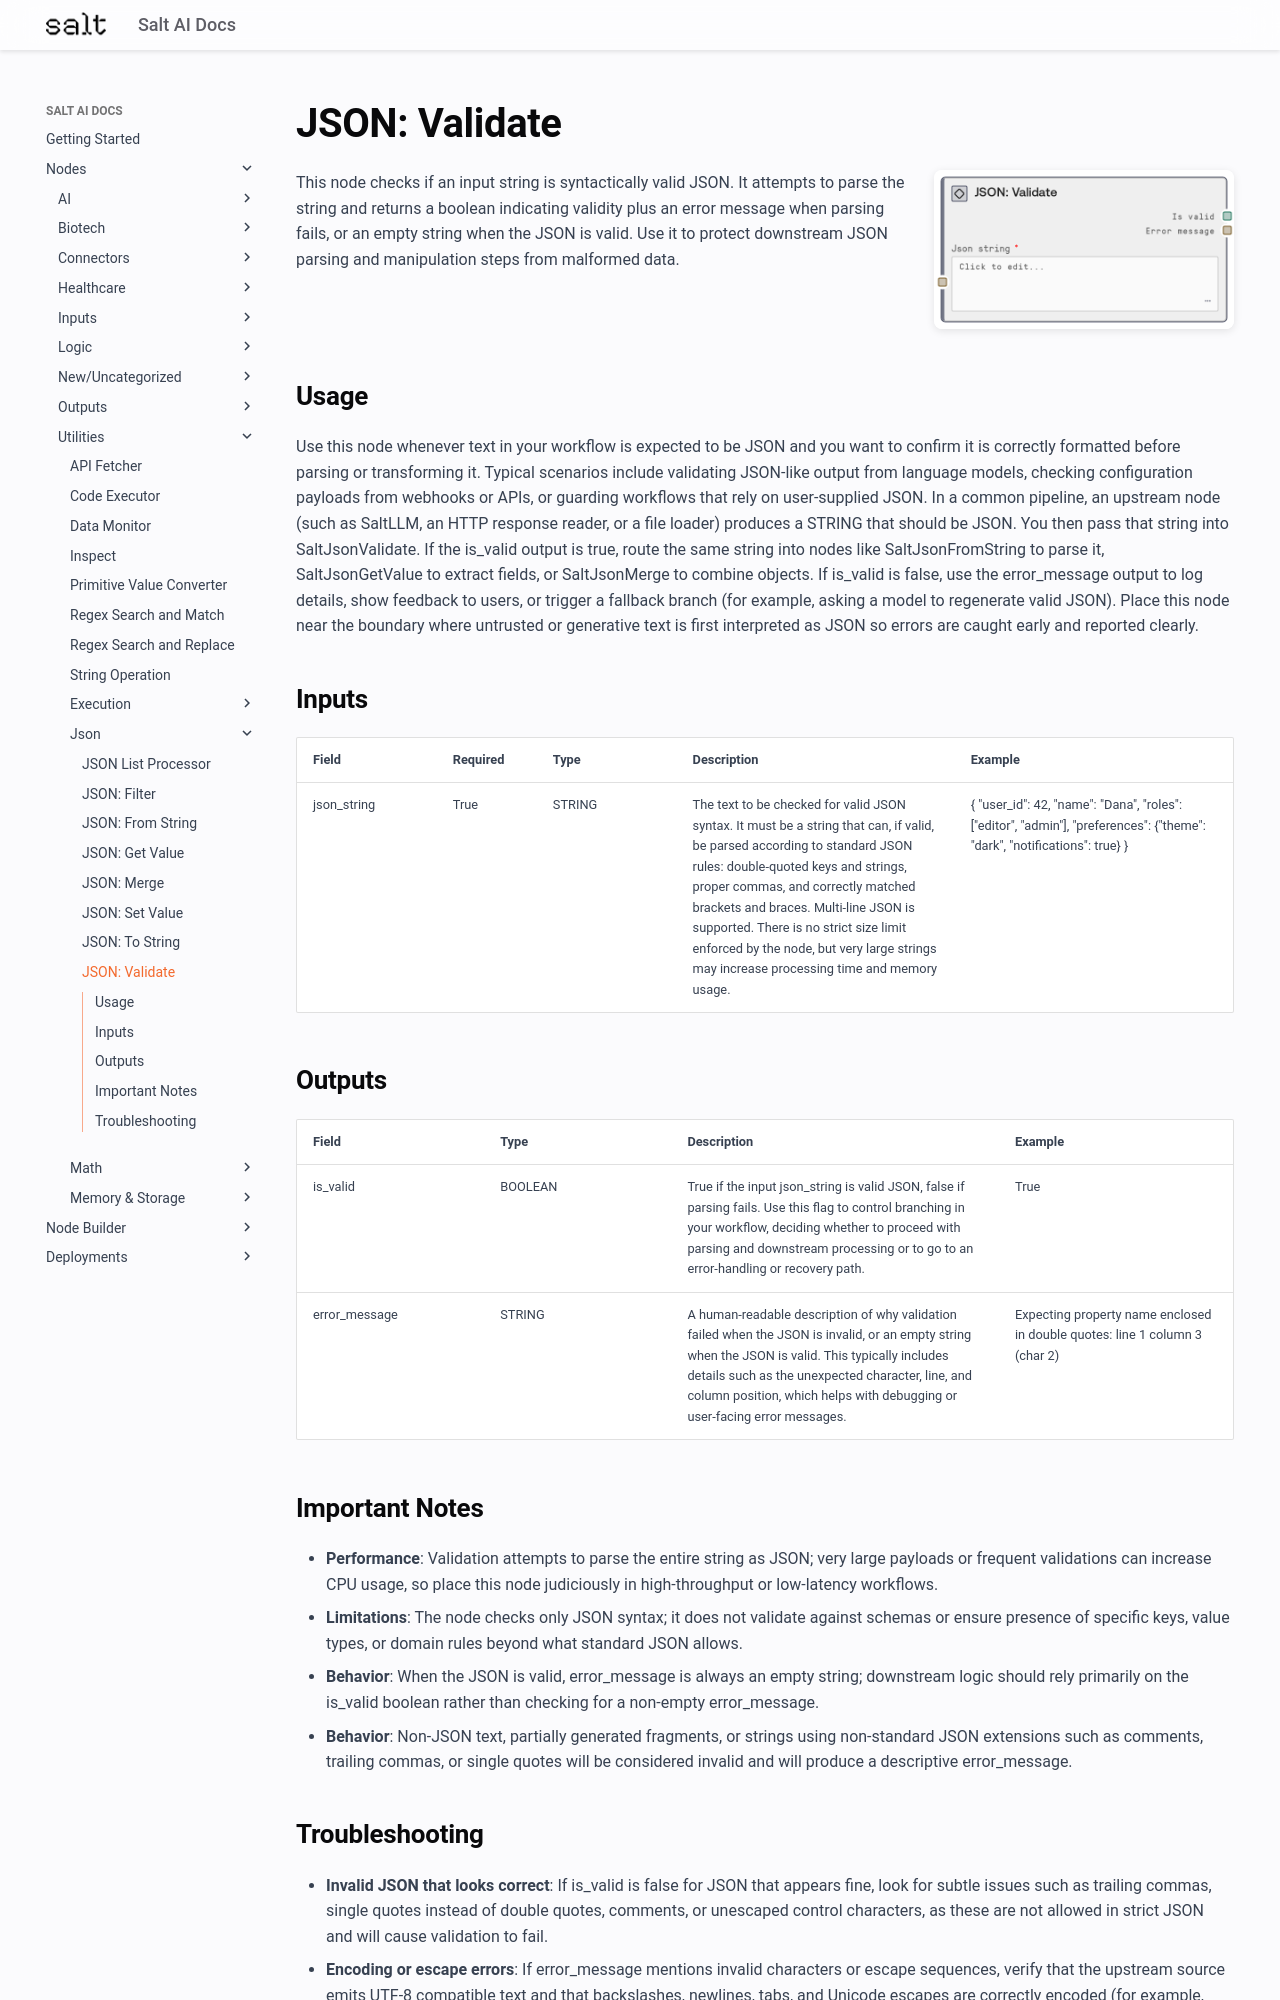

repository: get-salt-AI/SaltAI-Web-Docs · page: nodes/md/utilities/json/saltjsonvalidate/index.html · generator: mkdocs

# JSON: Validate

<div style="display: flex; gap: 20px; align-items: flex-start; margin-bottom: 20px;">
<div style="flex: 1; min-width: 0;">

This node checks if an input string is syntactically valid JSON. It attempts to parse the string and returns a boolean indicating validity plus an error message when parsing fails, or an empty string when the JSON is valid. Use it to protect downstream JSON parsing and manipulation steps from malformed data.

</div>
<div style="flex: 0 0 300px;"><img src="../../../../images/previews/utilities/json/saltjsonvalidate.png" alt="Preview" style="width: 100%; border-radius: 8px; box-shadow: 0 2px 8px rgba(0,0,0,0.1);" /></div>
</div>

## Usage

Use this node whenever text in your workflow is expected to be JSON and you want to confirm it is correctly formatted before parsing or transforming it. Typical scenarios include validating JSON-like output from language models, checking configuration payloads from webhooks or APIs, or guarding workflows that rely on user-supplied JSON. In a common pipeline, an upstream node (such as SaltLLM, an HTTP response reader, or a file loader) produces a STRING that should be JSON. You then pass that string into SaltJsonValidate. If the is_valid output is true, route the same string into nodes like SaltJsonFromString to parse it, SaltJsonGetValue to extract fields, or SaltJsonMerge to combine objects. If is_valid is false, use the error_message output to log details, show feedback to users, or trigger a fallback branch (for example, asking a model to regenerate valid JSON). Place this node near the boundary where untrusted or generative text is first interpreted as JSON so errors are caught early and reported clearly.

## Inputs

<div style="overflow-x: auto;">
<table style="table-layout: fixed; width: 100%;">
<colgroup>
<col style="width: 15%;">
<col style="width: 10%;">
<col style="width: 15%;">
<col style="width: 30%;">
<col style="width: 30%;">
</colgroup>
<thead><tr><th>Field</th><th>Required</th><th>Type</th><th>Description</th><th>Example</th></tr></thead>
<tbody>
<tr><td style="word-wrap: break-word;">json_string</td><td>True</td><td style="word-wrap: break-word;">STRING</td><td style="word-wrap: break-word;">The text to be checked for valid JSON syntax. It must be a string that can, if valid, be parsed according to standard JSON rules: double-quoted keys and strings, proper commas, and correctly matched brackets and braces. Multi-line JSON is supported. There is no strict size limit enforced by the node, but very large strings may increase processing time and memory usage.</td><td style="word-wrap: break-word;">{   "user_id": 42,   "name": "Dana",   "roles": ["editor", "admin"],   "preferences": {"theme": "dark", "notifications": true} }</td></tr>
</tbody>
</table>
</div>

## Outputs

<div style="overflow-x: auto;">
<table style="table-layout: fixed; width: 100%;">
<colgroup>
<col style="width: 20%;">
<col style="width: 20%;">
<col style="width: 35%;">
<col style="width: 25%;">
</colgroup>
<thead><tr><th>Field</th><th>Type</th><th>Description</th><th>Example</th></tr></thead>
<tbody>
<tr><td style="word-wrap: break-word;">is_valid</td><td style="word-wrap: break-word;">BOOLEAN</td><td style="word-wrap: break-word;">True if the input json_string is valid JSON, false if parsing fails. Use this flag to control branching in your workflow, deciding whether to proceed with parsing and downstream processing or to go to an error-handling or recovery path.</td><td style="word-wrap: break-word;">True</td></tr>
<tr><td style="word-wrap: break-word;">error_message</td><td style="word-wrap: break-word;">STRING</td><td style="word-wrap: break-word;">A human-readable description of why validation failed when the JSON is invalid, or an empty string when the JSON is valid. This typically includes details such as the unexpected character, line, and column position, which helps with debugging or user-facing error messages.</td><td style="word-wrap: break-word;">Expecting property name enclosed in double quotes: line 1 column 3 (char 2)</td></tr>
</tbody>
</table>
</div>

## Important Notes
- **Performance**: Validation attempts to parse the entire string as JSON; very large payloads or frequent validations can increase CPU usage, so place this node judiciously in high-throughput or low-latency workflows.
- **Limitations**: The node checks only JSON syntax; it does not validate against schemas or ensure presence of specific keys, value types, or domain rules beyond what standard JSON allows.
- **Behavior**: When the JSON is valid, error_message is always an empty string; downstream logic should rely primarily on the is_valid boolean rather than checking for a non-empty error_message.
- **Behavior**: Non-JSON text, partially generated fragments, or strings using non-standard JSON extensions such as comments, trailing commas, or single quotes will be considered invalid and will produce a descriptive error_message.
